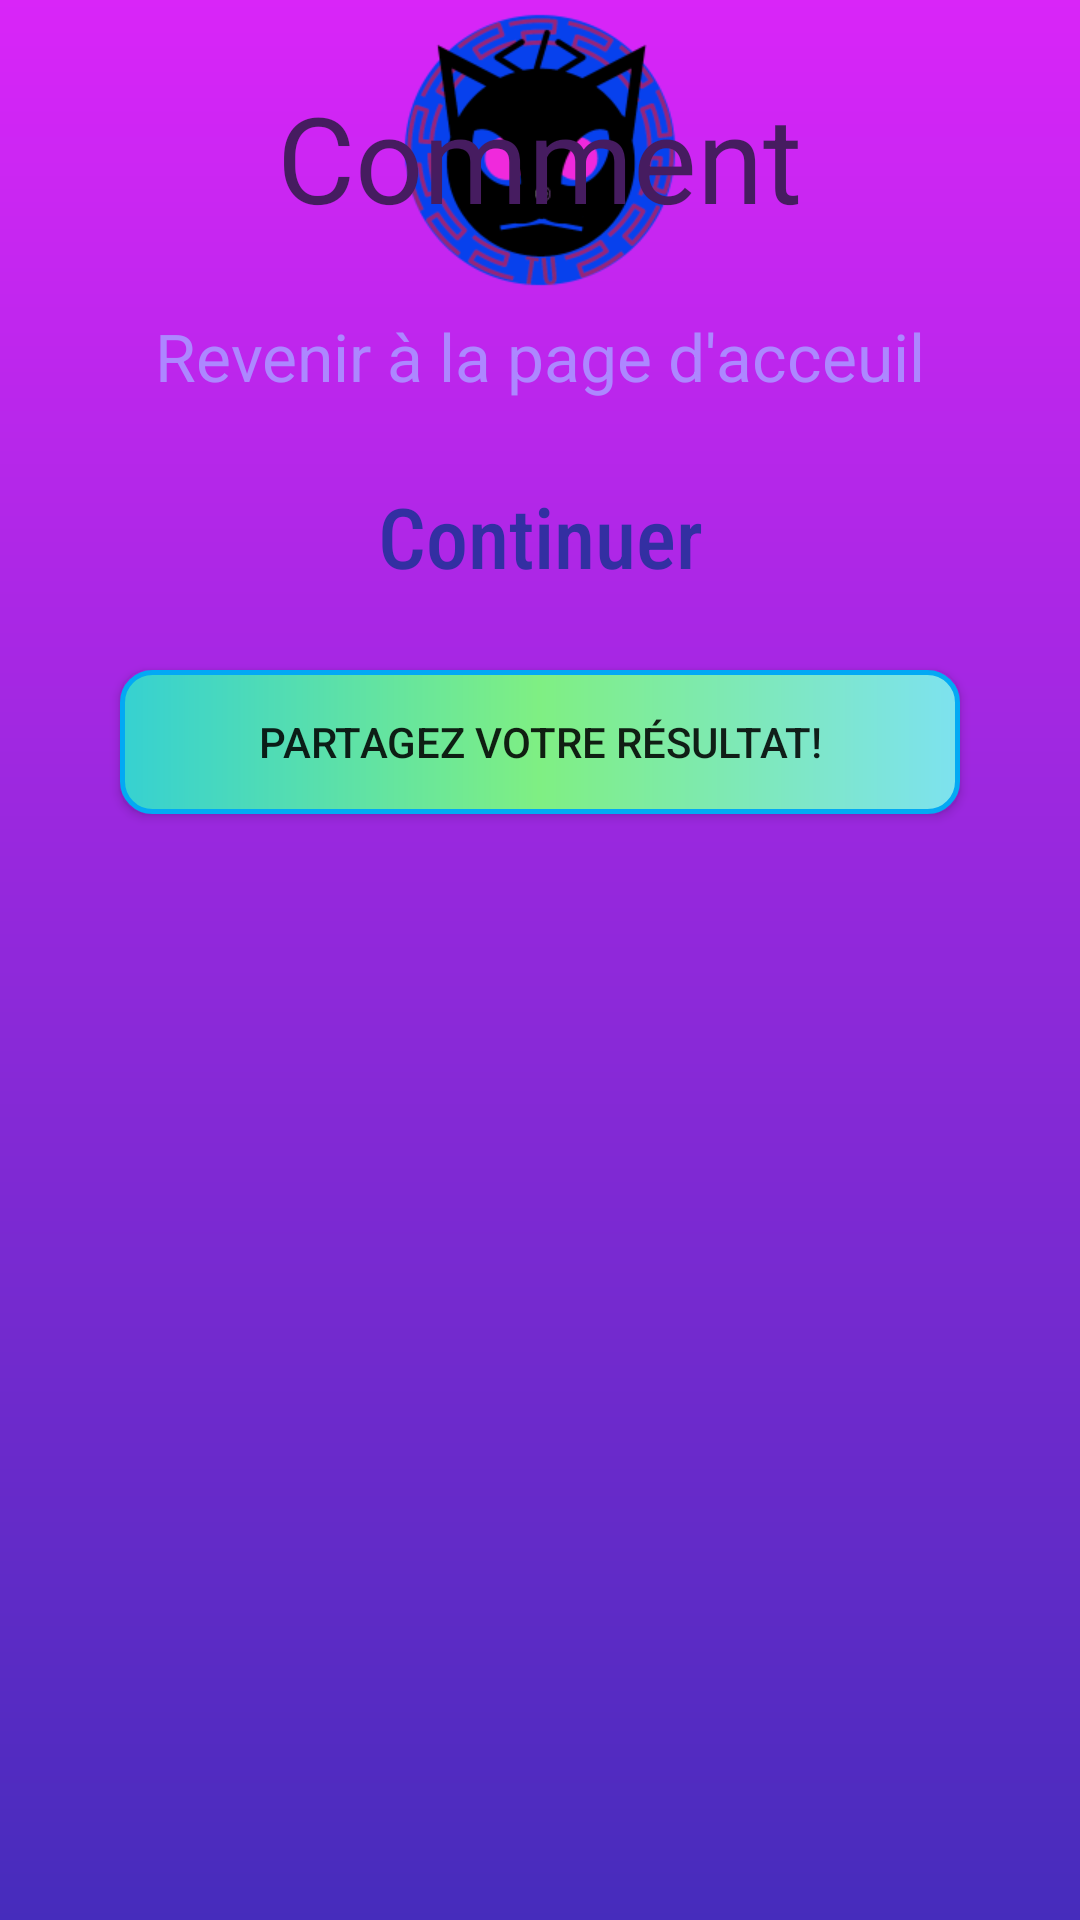

Layout XML and referenced resources for this Android screen:
<!-- AndroidManifest.xml: application theme Theme.Project_Tu -->
<!-- res/layout/result_layout.xml -->
<?xml version="1.0" encoding="utf-8"?>
<RelativeLayout xmlns:android="http://schemas.android.com/apk/res/android"
    xmlns:app="http://schemas.android.com/apk/res-auto"
    xmlns:tools="http://schemas.android.com/tools"
    android:layout_width="match_parent"
    android:layout_height="match_parent"
    android:background="@drawable/bgradient"
    tools:context=".result.ResultActivity">
    <ImageView
        android:id="@+id/logo"
        android:layout_width="wrap_content"
        android:layout_height="100dp"
        android:src="@drawable/purfection"
        android:layout_centerHorizontal="true"
        />
    <ImageView
        android:id="@+id/stars"
        android:layout_below="@+id/logo"
        android:layout_width="match_parent"
        android:layout_height="wrap_content"
        android:layout_marginTop="-35dp"
        android:src="@drawable/star5"
        android:layout_centerHorizontal="true"
    />

    <TextView
        android:id="@+id/resultTxt"
        android:layout_width="wrap_content"
        android:layout_height="wrap_content"
        android:layout_below="@+id/stars"
        android:layout_centerHorizontal="true"
        android:text="Comment"
        android:layout_marginTop="-40dp"
        android:textAlignment="center"
        android:textColor="#461C60"
        android:textSize="40sp" />

    <TextView
        android:id="@+id/home"
        android:textColor="#AD87FF"
        android:textSize="22sp"
        android:layout_width="wrap_content"
        android:layout_below="@+id/resultTxt"
        android:layout_height="wrap_content"
        android:layout_centerHorizontal="true"
        android:layout_marginTop="25dp"
        android:layout_marginBottom="5dp"
        android:text="Revenir à la page d'acceuil" />

    <Button
        android:id="@+id/btnContinue"
        android:textAllCaps="false"
        android:textColor="@color/colorPurple"
        android:text="Continuer"
        android:paddingBottom="10dp"
        android:layout_marginTop="13dp"
        android:layout_below="@+id/home"
        android:layout_centerHorizontal="true"
        android:textSize="28sp"
        android:fontFamily="sans-serif-condensed-medium"
        android:background="@drawable/bgbtn"
        android:layout_width="280dp"
        android:layout_height="65dp" />
    <ToggleButton
        android:id="@+id/btnSMS"
        android:textOn="Partagez votre résultat!"
        android:textOff="Partagez votre résultat!"
        android:layout_centerHorizontal="true"
        android:layout_width="280dp"
        android:layout_height="wrap_content"
        android:layout_marginTop="7dp"
        android:layout_below="@+id/btnContinue"
        android:background="@drawable/btnblue"/>

    <LinearLayout
        android:orientation="horizontal"
        android:layout_width="match_parent"
        android:layout_height="match_parent"
        android:layout_below="@+id/btnSMS"
        android:visibility="gone"
        android:gravity="center_horizontal"
        android:layout_marginTop="5dp"
        android:id="@+id/layoutSMS">
        <LinearLayout
        android:layout_width="wrap_content"
        android:layout_height="wrap_content"
        android:orientation="vertical">
            <EditText
                android:id="@+id/numSMS"
                android:layout_width="250dp"
                android:layout_height="wrap_content"
                android:layout_gravity="center"
                android:textColor="@color/black"
                android:textColorHint="#3E3D3D"
                android:textAlignment="center"
                android:background="@drawable/btnwhite"
                android:hint="Entez un numéro téléphone"
                android:inputType="number"
                />
            <EditText
                android:id="@+id/messageSMS"
                android:layout_width="250dp"
                android:layout_height="wrap_content"
                android:layout_gravity="center"
                android:textColor="@color/black"
                android:textColorHint="#3E3D3D"
                android:textAlignment="center"
                android:layout_marginTop="3dp"
                android:background="@drawable/btnwhite"
                android:hint="Entrez votre nom"
                />
        </LinearLayout>
        <LinearLayout
            android:layout_width="wrap_content"
            android:layout_height="wrap_content"
            android:orientation="horizontal">
             <Button
                android:id="@+id/envoieSMS"
                android:layout_width="wrap_content"
                android:layout_height="wrap_content"
                android:text="Envoyez"
                android:background="@drawable/btnblue"
                android:layout_gravity="center"
                android:gravity="center"
                />
        </LinearLayout>
    </LinearLayout>

</RelativeLayout>
<!-- resources referenced by this layout -->
<resources>
  <color name="black">#FF000000</color>
  <color name="colorPurple">#332FA2</color>
  <!-- drawable bgradient (drawable-v24) -->
  <?xml version="1.0" encoding="utf-8"?>
  <shape xmlns:android="http://schemas.android.com/apk/res/android">
  
      <gradient
          android:startColor="#D925F8"
          android:endColor="#462CBC"
          android:angle="270"
          />
  
  </shape>
  <!-- drawable btnblue (drawable-v24) -->
  <?xml version="1.0" encoding="utf-8"?>
  <shape xmlns:android="http://schemas.android.com/apk/res/android"
      android:shape="rectangle">
      <corners android:radius="10dp" />
      <stroke android:width="5px" android:color="#03A9F4" />
      <gradient
          android:startColor="#36d1d1"
          android:centerColor="#7FEF83"
          android:endColor="#7DE2EF"
          android:angle="360" />
  </shape>
  <!-- drawable btnwhite (drawable) -->
  <?xml version="1.0" encoding="utf-8"?>
  <shape xmlns:android="http://schemas.android.com/apk/res/android"
      android:shape="rectangle">
      <corners android:radius="10dp" />
      <stroke android:width="5px" android:color="#03F4E0" />
      <gradient
          android:startColor="#C6F6F6"
          android:centerColor="#FFFFFF"
          android:endColor="#C9F4F8"
          android:angle="360" />
  </shape>
  <!-- drawable purfection: png bitmap (drawable-v24, 19301 bytes) -->
  <style name="Theme.Project_Tu" parent="Theme.AppCompat.Light.DarkActionBar">
          
          <item name="colorPrimary">@color/purple_500</item>
          <item name="colorPrimaryVariant">@color/purple_700</item>
          <item name="colorOnPrimary">@color/white</item>
          
          <item name="colorSecondary">@color/teal_200</item>
          <item name="colorSecondaryVariant">@color/teal_700</item>
          <item name="colorOnSecondary">@color/black</item>
          
          <item name="android:statusBarColor" tools:targetApi="l">?attr/colorPrimaryVariant</item>
          
      </style>
  <color name="purple_500">#FF6200EE</color>
  <color name="purple_700">#FF3700B3</color>
  <color name="white">#FFFFFFFF</color>
  <color name="teal_200">#FF03DAC5</color>
  <color name="teal_700">#FF018786</color>
</resources>
